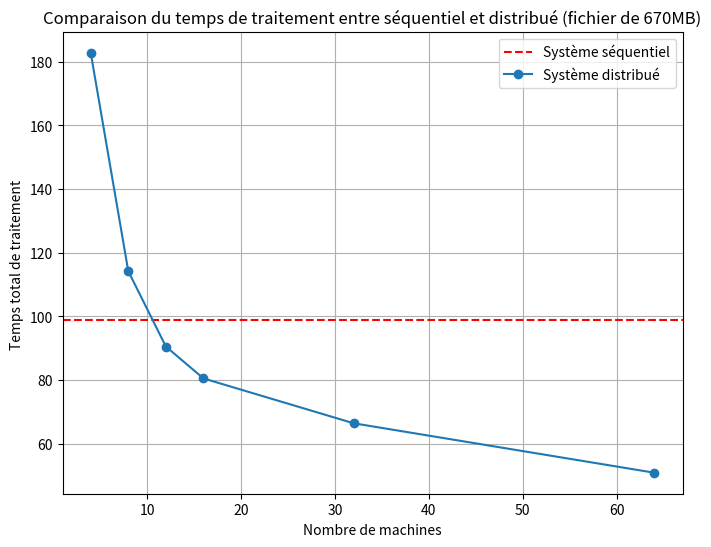

Recreate this plot in Python.
import matplotlib.pyplot as plt

# Données du traitement séquentiel
seq_duration = {
    "map": 50.99696,
    "reduce": 28.50489,
    "tri": 19.43527
}

# Calcul du temps total de traitement pour le système séquentiel
seq_total_duration = sum(seq_duration.values())

# Données du traitement distribué
num_machines = [4, 8, 12, 16, 32, 64]
map_values = [13.15332, 6.52735, 4.44495, 3.34484, 2.10028, 1.02353]
shuffle_values = [99.48, 51.75489, 36.46802, 27.79048, 17.68784, 9.87813]
reduce_values = [15.03636, 4.51524, 1.98434, 1.7329, 0.91023, 0.57782]
tri_values = [8.89239, 8.97049, 9.01607, 9.09961, 9.24734, 9.15523]
merge_values = [46.2379, 42.43639, 38.6333, 38.5557, 36.4897, 30.28]

# Calcul du temps total de traitement pour chaque configuration du système distribué
total_duration = [sum(x) for x in zip(
    map_values, shuffle_values, reduce_values, tri_values, merge_values)]

# Tracer les courbes
plt.figure(figsize=(8, 6))

# Courbe du système séquentiel (temps constant)
plt.axhline(y=seq_total_duration, color='r',
            linestyle='--', label='Système séquentiel')

# Courbe du système distribué (temps en fonction du nombre de machines)
plt.plot(num_machines, total_duration, marker='o', label='Système distribué')

plt.xlabel('Nombre de machines')
plt.ylabel('Temps total de traitement ')
plt.title('Comparaison du temps de traitement entre séquentiel et distribué (fichier de 670MB)')
plt.legend()
plt.grid(True)
plt.show()
